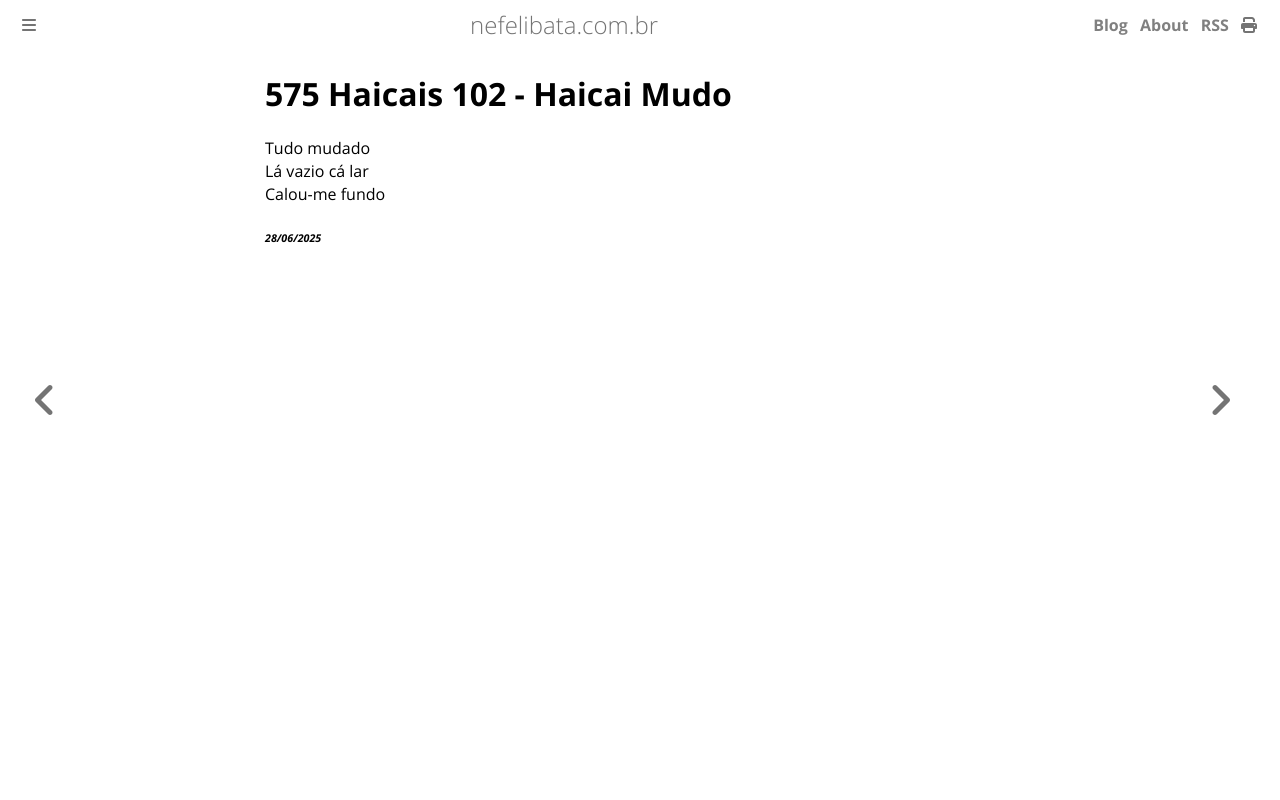

repository: ameopoema/nefelibata · page: 2025-06-28-Haicai_Mudo.html · generator: mdbook

# 575 Haicais 102 - Haicai Mudo  
Tudo mudado  
Lá vazio cá lar  
Calou-me fundo  


###### *28/06/2025*  
&nbsp;<br>
&nbsp;<br>
&nbsp;<br>
&nbsp;<br>
&nbsp;<br>
